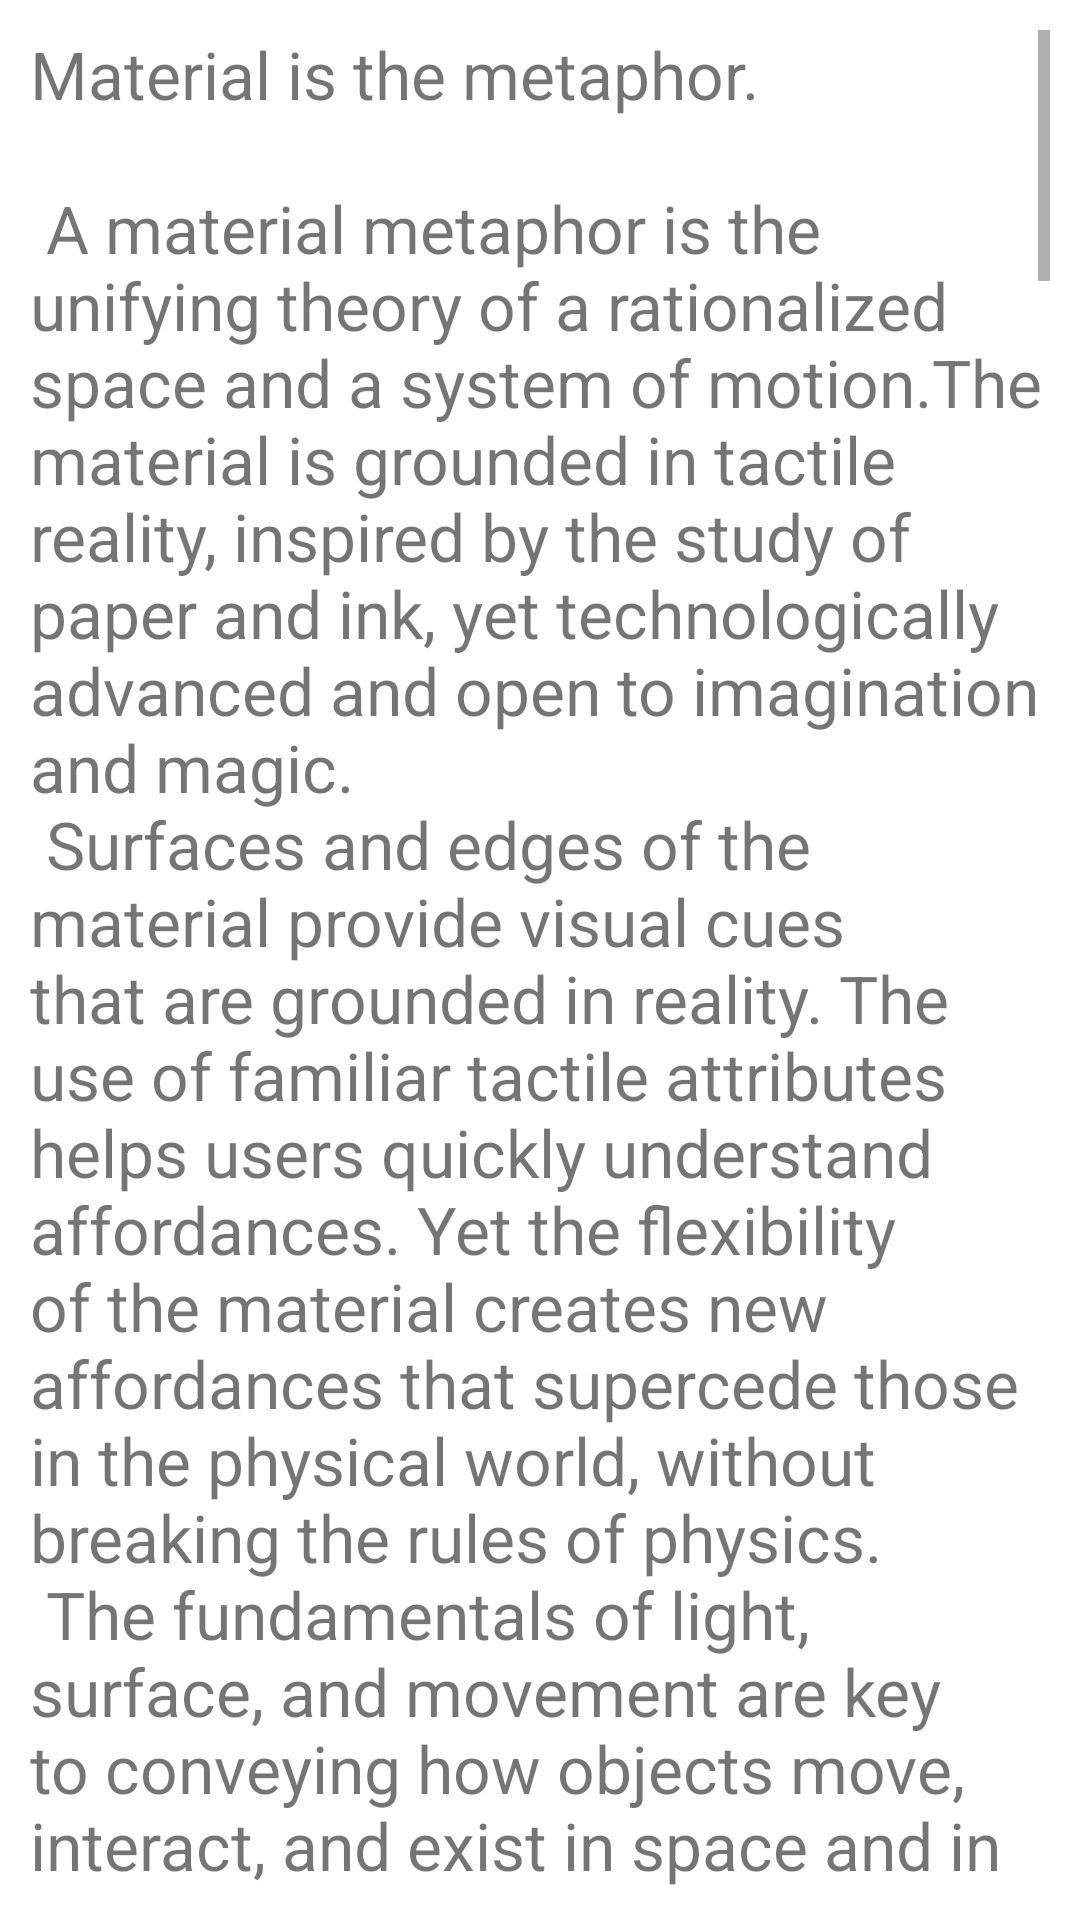

Here is an Android app screen rendered from its layout file. Give the layout XML and the strings, colors and styles it references.
<!-- AndroidManifest.xml: application theme AppTheme -->
<!-- res/layout/fragment_lyrics.xml -->
<?xml version="1.0" encoding="utf-8"?>
<ScrollView xmlns:android="http://schemas.android.com/apk/res/android"
    xmlns:tools="http://schemas.android.com/tools"
    android:layout_width="match_parent"
    android:layout_height="match_parent"
    tools:context=".LyricsFragment"
    android:padding="10dp">

    <TextView
        android:layout_width="match_parent"
        android:layout_height="match_parent"
        android:text="@string/large_text"
        android:textSize="22sp"
        android:id="@+id/lyrics"/>

</ScrollView>
<!-- resources referenced by this layout -->
<resources>
  <color name="colorPrimary">#008577</color>
  <color name="colorPrimaryDark">#00574B</color>
  <color name="colorAccent">#F1C631</color>
</resources>
